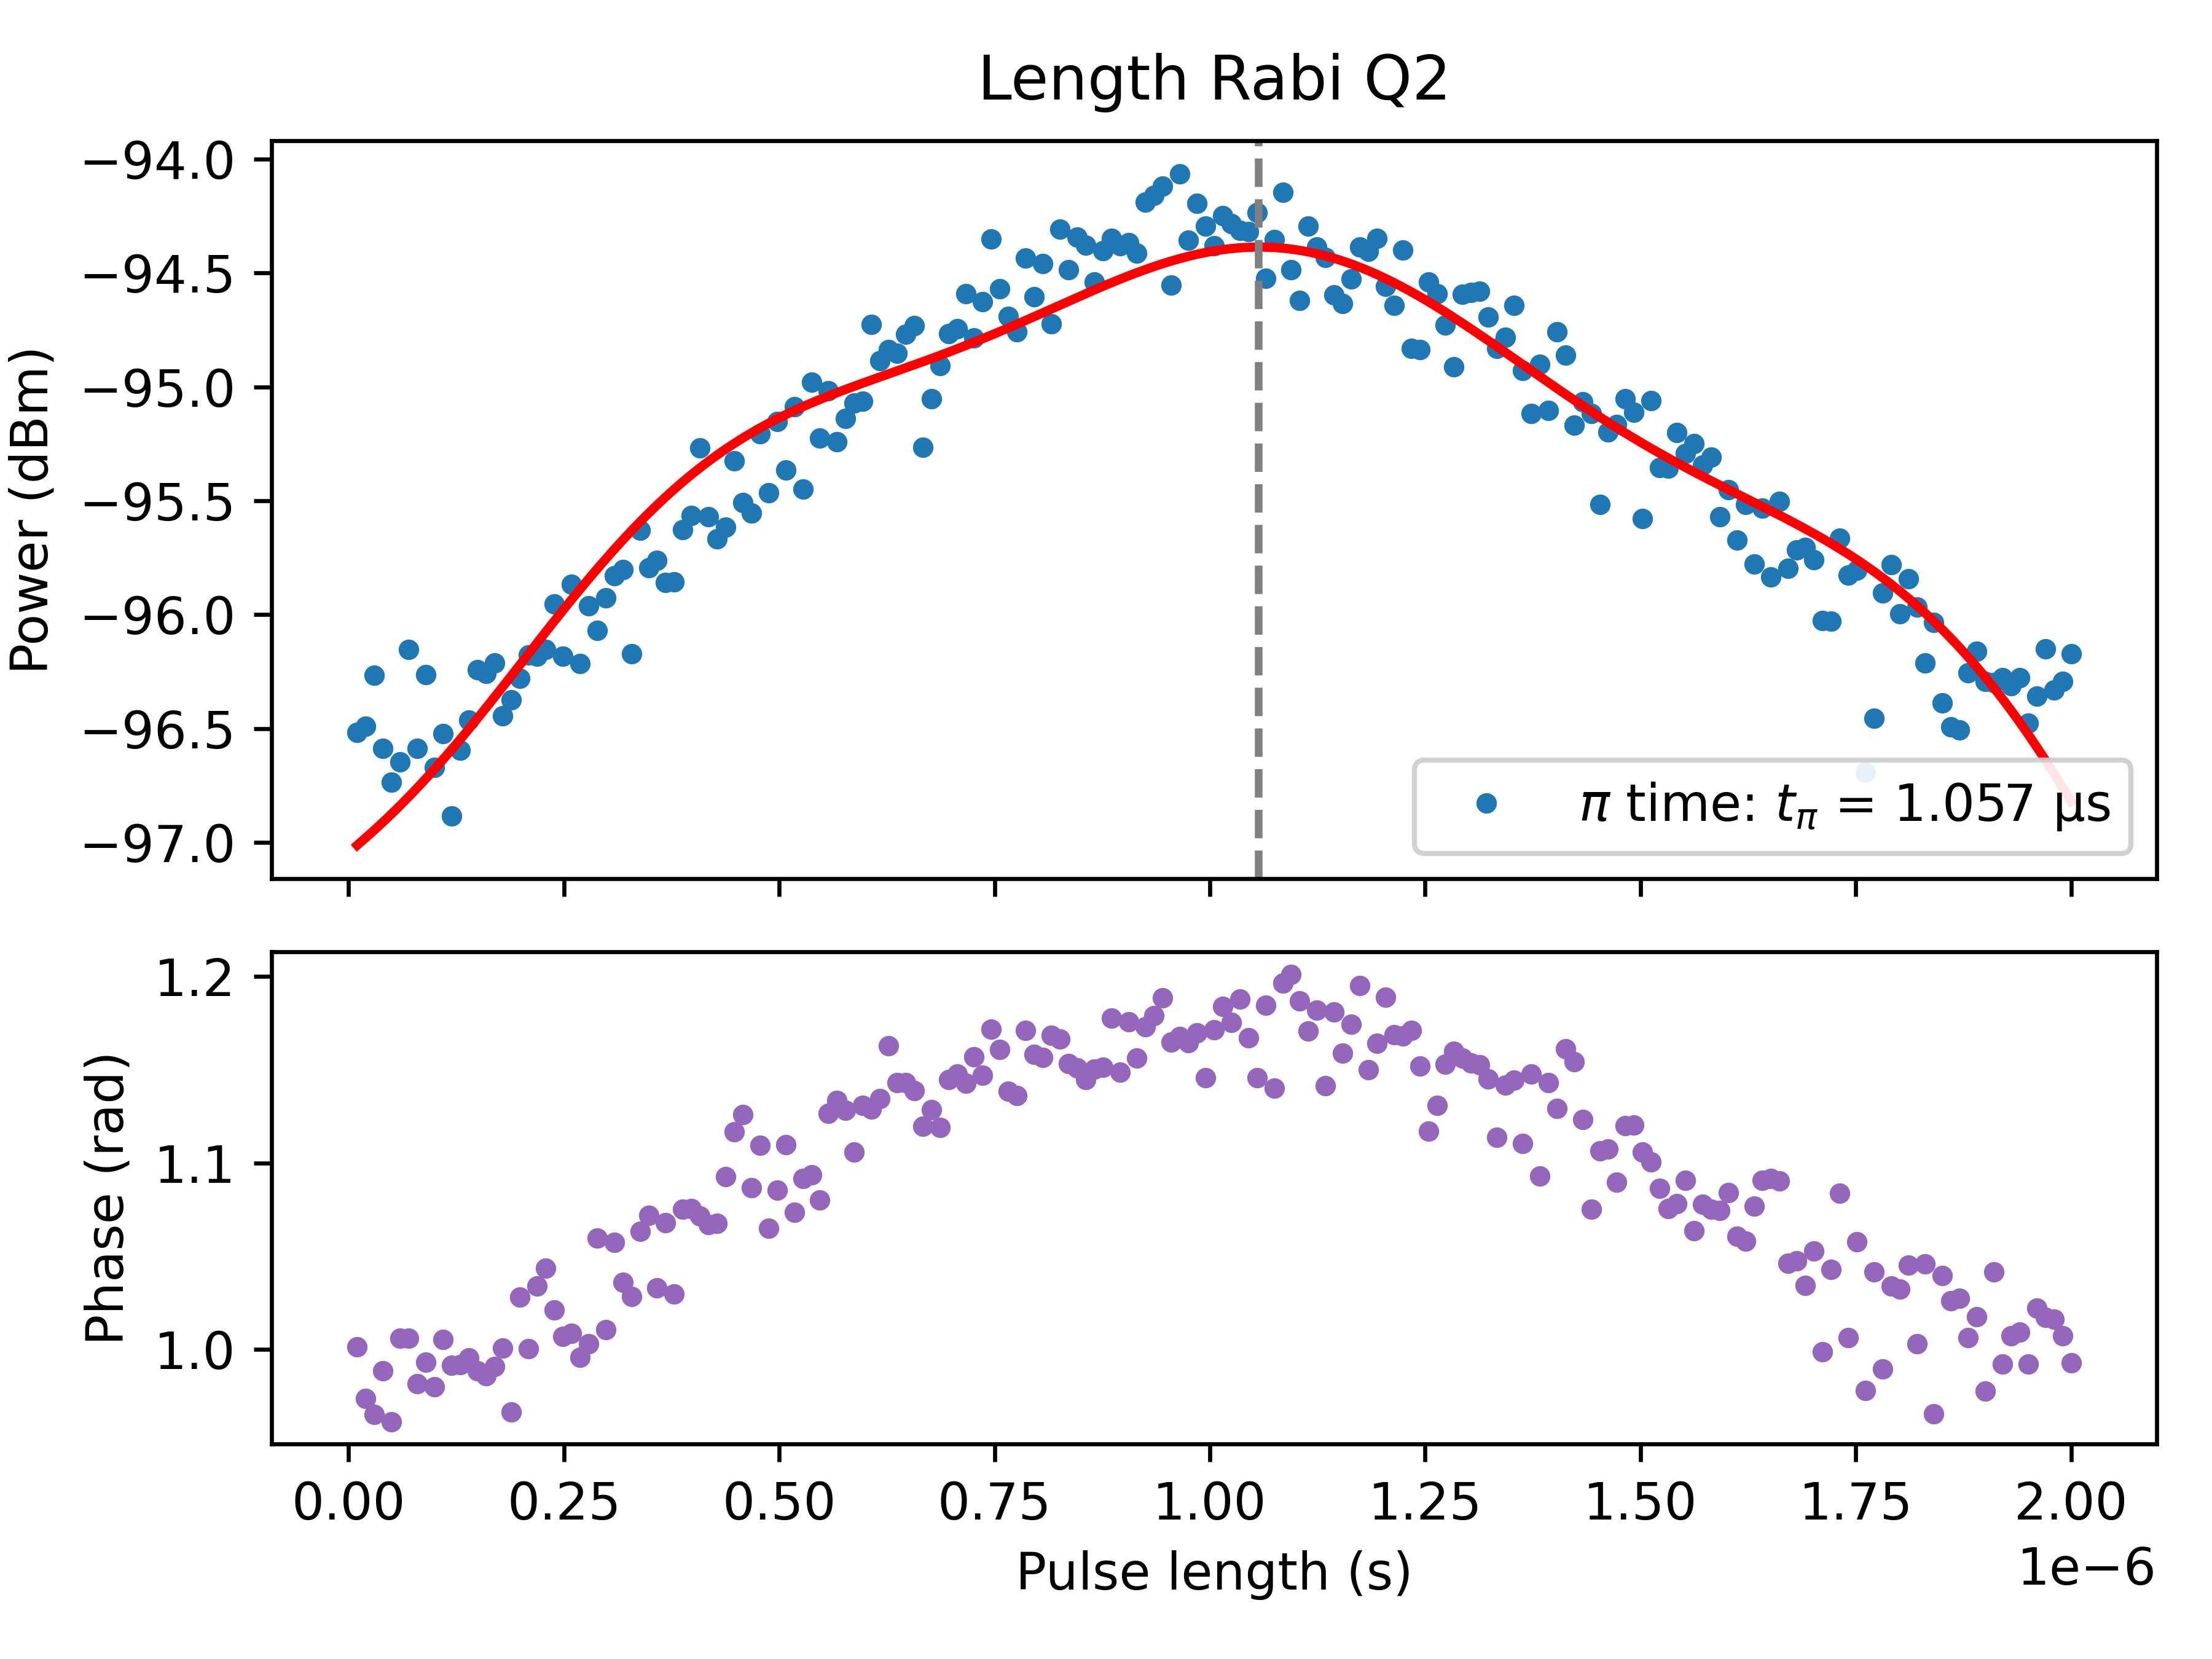

Values plotted in this chart, from the file beside it:
PulseLength_s, Magnitude_linear, Magnitude_dBm, Fit_linear, Fit_dBm, Phase_rad
1e-08, 3.3390636685007323e-06, -96.52, 3.1539019971907835e-06, -97.01, 1.001
1.995e-08, 3.349664467686205e-06, -96.49, 3.16583178478628e-06, -96.98, 0.9734
2.9899999999999996e-08, 3.4364578798866997e-06, -96.27, 3.178147862971889e-06, -96.95, 0.965
3.985e-08, 3.311621006610815e-06, -96.59, 3.190888121537152e-06, -96.91, 0.9883
4.9799999999999996e-08, 3.25576973873066e-06, -96.74, 3.204081068789691e-06, -96.88, 0.961
5.975e-08, 3.28969837399909e-06, -96.65, 3.2177472595315912e-06, -96.84, 1.006
6.97e-08, 3.4824006397309587e-06, -96.15, 3.2318999507897946e-06, -96.8, 1.006
7.964999999999999e-08, 3.3116577026408025e-06, -96.59, 3.246545537460903e-06, -96.76, 0.9814
8.96e-08, 3.437540321190774e-06, -96.26, 3.2616839173599857e-06, -96.72, 0.9928
9.955e-08, 3.280241562702009e-06, -96.67, 3.277308839534027e-06, -96.68, 0.9797
1.095e-07, 3.33716006135908e-06, -96.52, 3.293408258021721e-06, -96.64, 1.005
1.1945e-07, 3.20045366282401e-06, -96.89, 3.309964700451995e-06, -96.59, 0.9913
1.294e-07, 3.3087978140304545e-06, -96.6, 3.3269556549584923e-06, -96.55, 0.9917
1.3935000000000001e-07, 3.3602114727719987e-06, -96.46, 3.3443539758638827e-06, -96.5, 0.9954
1.493e-07, 3.446662011136247e-06, -96.24, 3.362128306922662e-06, -96.46, 0.9885
1.5925e-07, 3.4399317100040377e-06, -96.26, 3.3802435199439283e-06, -96.41, 0.9858
1.692e-07, 3.4582311746231257e-06, -96.21, 3.398661166036451e-06, -96.36, 0.9906
1.7915e-07, 3.3675924431793422e-06, -96.44, 3.4173399363707958e-06, -96.32, 1.001
1.8910000000000002e-07, 3.394768288057719e-06, -96.37, 3.436236129153778e-06, -96.27, 0.9663
1.9905e-07, 3.432033319848352e-06, -96.28, 3.455304119411741e-06, -96.22, 1.028
2.09e-07, 3.4718311267594734e-06, -96.18, 3.4744968281531777e-06, -96.17, 1
2.1895e-07, 3.470491307862888e-06, -96.18, 3.4937661875104726e-06, -96.12, 1.034
2.289e-07, 3.4824871350971345e-06, -96.15, 3.5130635985336856e-06, -96.08, 1.044
2.3885e-07, 3.5633208107191773e-06, -95.95, 3.532340378418311e-06, -96.03, 1.021
2.488e-07, 3.469758963744405e-06, -96.18, 3.5515481940880553e-06, -95.98, 1.007
2.5875e-07, 3.5987033775335056e-06, -95.87, 3.5706394792183853e-06, -95.93, 1.009
2.687e-07, 3.457563832307346e-06, -96.21, 3.589567831973134e-06, -95.89, 0.9955
2.7865e-07, 3.5599187012293934e-06, -95.96, 3.608288390931726e-06, -95.84, 1.003
2.886e-07, 3.515668537263005e-06, -96.07, 3.626758186905607e-06, -95.8, 1.06
2.9855e-07, 3.5742743173265275e-06, -95.93, 3.644936468576744e-06, -95.76, 1.01
3.085e-07, 3.6142563618754465e-06, -95.83, 3.66278500013601e-06, -95.71, 1.057
3.1845e-07, 3.625064044444659e-06, -95.8, 3.6802683293525575e-06, -95.67, 1.036
3.284e-07, 3.4745382564057286e-06, -96.17, 3.697354024764697e-06, -95.63, 1.028
3.3835e-07, 3.6987064408008636e-06, -95.63, 3.714012880945981e-06, -95.59, 1.063
3.483e-07, 3.628452527236526e-06, -95.8, 3.730219091065224e-06, -95.56, 1.072
3.5825e-07, 3.6425030702295554e-06, -95.76, 3.7459503862238742e-06, -95.52, 1.033
3.6820000000000003e-07, 3.601982414728738e-06, -95.86, 3.76118814131651e-06, -95.48, 1.068
3.7815e-07, 3.6033237821994262e-06, -95.86, 3.7759174474185673e-06, -95.45, 1.03
3.881e-07, 3.6989689276457573e-06, -95.63, 3.790127150957574e-06, -95.42, 1.075
3.9805e-07, 3.7254696939398176e-06, -95.57, 3.803809860168878e-06, -95.39, 1.076
4.08e-07, 3.855879143121542e-06, -95.27, 3.816961919572112e-06, -95.36, 1.072
4.1795e-07, 3.7241321703704914e-06, -95.57, 3.829583353429228e-06, -95.33, 1.067
4.279e-07, 3.6818875923243223e-06, -95.67, 3.841677779357365e-06, -95.3, 1.068
4.3785e-07, 3.7040566472247824e-06, -95.62, 3.853252293468805e-06, -95.27, 1.093
4.4779999999999997e-07, 3.830064316090157e-06, -95.33, 3.864317328594763e-06, -95.25, 1.117
4.5775e-07, 3.7506832196029318e-06, -95.51, 3.8748864873187035e-06, -95.22, 1.126
4.677e-07, 3.7308266257002483e-06, -95.55, 3.884976351697402e-06, -95.2, 1.087
4.7765e-07, 3.883265287092763e-06, -95.21, 3.89460627168342e-06, -95.18, 1.109
4.876e-07, 3.7694531313163825e-06, -95.46, 3.903798134380286e-06, -95.16, 1.065
4.9755e-07, 3.907678539040346e-06, -95.15, 3.912576116361248e-06, -95.14, 1.085
5.075e-07, 3.8124761734874287e-06, -95.37, 3.920966421363426e-06, -95.12, 1.11
5.1745e-07, 3.9362994777429e-06, -95.09, 3.928997005731535e-06, -95.1, 1.073
5.274e-07, 3.77598769376661e-06, -95.45, 3.936697294029009e-06, -95.09, 1.092
5.3735e-07, 3.985868791050359e-06, -94.98, 3.944097887259286e-06, -95.07, 1.094
5.473e-07, 3.8750168435644394e-06, -95.22, 3.951230266146655e-06, -95.06, 1.08
5.5725e-07, 3.968660229589077e-06, -95.02, 3.958126491914549e-06, -95.04, 1.126
5.671999999999999e-07, 3.8677491190995715e-06, -95.24, 3.96481890697009e-06, -95.03, 1.133
5.7715e-07, 3.913531888415155e-06, -95.14, 3.971339837857579e-06, -95.01, 1.128
5.871e-07, 3.943610164293751e-06, -95.07, 3.9777213027811605e-06, -95, 1.106
5.9705e-07, 3.948159865795851e-06, -95.06, 3.983994725918856e-06, -94.98, 1.131
... 141 more rows
